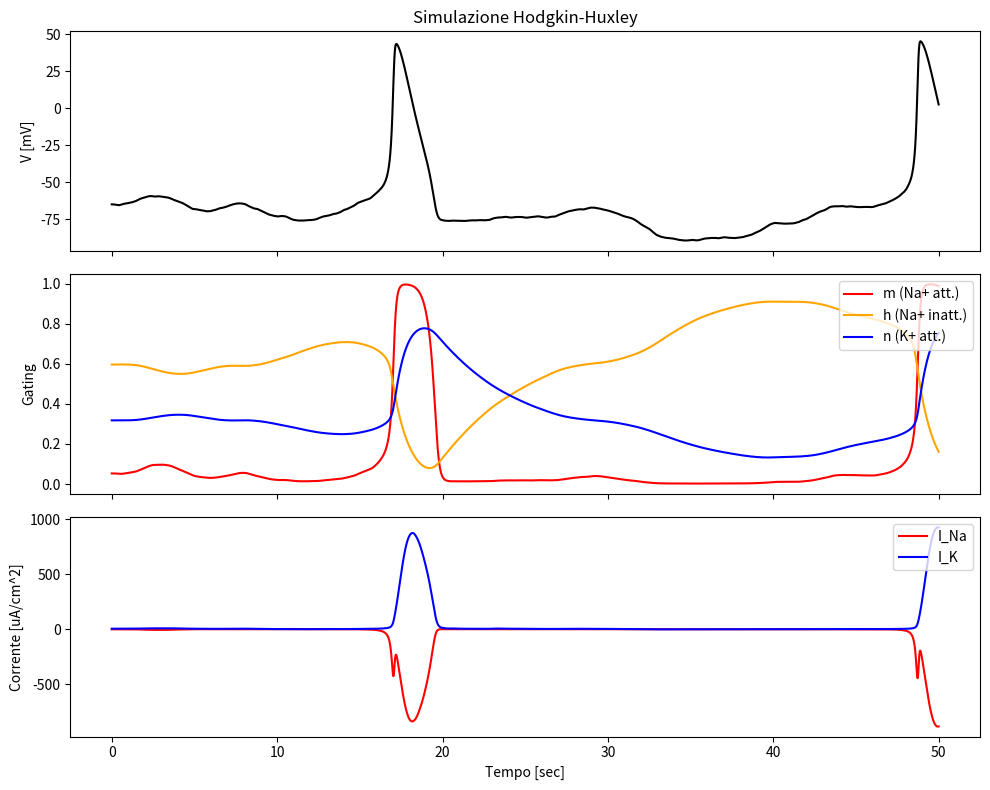

Write the Python code that produced this figure.
import numpy as np
import matplotlib.pyplot as plt

N = 5000       # number of steps
dt = 0.01      # timestep [ms]
time_ms = np.arange(N) * dt
sigma = 7.0    # standard deviation for noise
tau_v = 5.0


c_m  = 1.0     # Membrane capacity [uF/cm^2]
g_Na = 120.0   # Na conductance [mS/cm^2]
g_K  = 36.0    # K  conductance [mS/cm^2]
g_L  = 0.3     # leak conductance [mS/cm^2]

E_Na = 50.0    # Na inversion potential [mV]
E_K  = -77.0   # K  inversion potential [mV]
E_L  = -54.387 # Leak inversion potential [mV]


# Input current (injected between 10ms and 40ms), modelled as a andomized current with an Ornstein-Uhlenbeck process, where:
# dI(t) = ((I_mean - I(t)) / tau_v) * dt + sigma * sqrt(2 / t) * dW(t)
I_mean = 0.0 
I_mean = 0.0 
I_noise = np.zeros(N)
I_noise[0] = I_mean

noise = sigma * np.sqrt(2.0 / tau_v) * np.sqrt(dt)
xi = np.random.normal(0, 1, N)

for i in range(N-1):
    drift = -((I_noise[i] - I_mean) / tau_v) * dt
    diffusion = noise * xi[i]
    I_noise[i+1] = I_noise[i] + drift + diffusion



# α and β functions for each gating variable 
def alpha_m(v): return 0.1 * (v + 40.0) / (1.0 - np.exp(-(v + 40.0) / 10.0))
def beta_m(v):  return 4.0 * np.exp(-(v + 65.0) / 18.0)

def alpha_h(v): return 0.07 * np.exp(-(v + 65.0) / 20.0)
def beta_h(v):  return 1.0 / (1.0 + np.exp(-(v + 35.0) / 10.0))

def alpha_n(v): return 0.01 * (v + 55.0) / (1.0 - np.exp(-(v + 55.0) / 10.0))
def beta_n(v):  return 0.125 * np.exp(-(v + 65.0) / 80.0)

# System of differential equations [dv/dt, dm/dt, dh/dt, dn/dt] 
def hh_derivatives(v, m, h, n, I):
    """
    Solves simultaneously all the four HH differential equations for voltage and gating variable at each step.
    Args: 
        V (array (n,)) : array containing all the membrane values
        m (array (n,)) : array containing all the m values 
        h (array (n,)) : array containing all the h values
        n (array (n,)) : array containing all the n values
        I (array (n,)) : array containing all the inpur current values
    
    Returns:
        return np.array([dv_dt, dm_dt, dh_dt, dn_dt]) (array (4,)) : array containig all the i-th values for the differential equation
    """
    I_Na = g_Na * (m**3) * h * (v - E_Na)
    I_K  = g_K  * (n**4) * (v - E_K)
    I_L  = g_L  * (v - E_L)
    I_ion = I_Na + I_K + I_L
    
    dv_dt = (I - I_ion) / c_m
    dm_dt = alpha_m(v) * (1.0 - m) - beta_m(v) * m
    dh_dt = alpha_h(v) * (1.0 - h) - beta_h(v) * h
    dn_dt = alpha_n(v) * (1.0 - n) - beta_n(v) * n
    
    return np.array([dv_dt, dm_dt, dh_dt, dn_dt])

# Setting the voltage and gating variable arrays 
v = np.zeros(N)
m = np.zeros(N)
n = np.zeros(N)
h = np.zeros(N)

# Initial resting conditions (V_0 = -65 mV)
v[0] = -65.0
m[0] = alpha_m(v[0]) / (alpha_m(v[0]) + beta_m(v[0]))
h[0] = alpha_h(v[0]) / (alpha_h(v[0]) + beta_h(v[0]))
n[0] = alpha_n(v[0]) / (alpha_n(v[0]) + beta_n(v[0]))

# Runge-Kutta 4th order integration method (RK4) 
for i in range(N - 1):
    I_curr = I_noise[i]
    state = np.array([v[i], m[i], h[i], n[i]])
    
    # K1
    k1 = hh_derivatives(state[0], state[1], state[2], state[3], I_curr)
    
    # K2
    s_k2 = state + 0.5 * dt * k1
    k2 = hh_derivatives(s_k2[0], s_k2[1], s_k2[2], s_k2[3], I_curr)
    
    # K3
    s_k3 = state + 0.5 * dt * k2
    k3 = hh_derivatives(s_k3[0], s_k3[1], s_k3[2], s_k3[3], I_curr)
    
    # K4
    s_k4 = state + dt * k3
    k4 = hh_derivatives(s_k4[0], s_k4[1], s_k4[2], s_k4[3], I_curr)
    
    # State update 
    next_state = state + (dt / 6.0) * (k1 + 2*k2 + 2*k3 + k4)
    
    v[i+1], m[i+1], h[i+1], n[i+1] = next_state

# Storing the potassium and sodium currents as arrays
I_Na_vec = g_Na * (m**3) * h * (v - E_Na)
I_K_vec  = g_K  * (n**4) * (v - E_K)



fig, axs = plt.subplots(3, 1, figsize=(10, 8), sharex=True)

#1st graph: Membrane potential
axs[0].plot(time_ms, v, color='black', lw=1.5)
axs[0].set_ylabel('V [mV]')
axs[0].set_title('Simulazione Hodgkin-Huxley')

#2nd graph: gating variables 
axs[1].plot(time_ms, m, label='m (Na+ att.)', color='red')
axs[1].plot(time_ms, h, label='h (Na+ inatt.)', color='orange')
axs[1].plot(time_ms, n, label='n (K+ att.)', color='blue')
axs[1].set_ylabel('Gating')
axs[1].legend(loc='upper right')

#3rd graph: Ionic currents 
axs[2].plot(time_ms, I_Na_vec, label='I_Na', color='red')
axs[2].plot(time_ms, I_K_vec, label='I_K', color='blue')
axs[2].set_ylabel('Corrente [uA/cm^2]')
axs[2].set_xlabel('Tempo [sec]')
axs[2].legend(loc='upper right')

plt.tight_layout()
plt.show()
